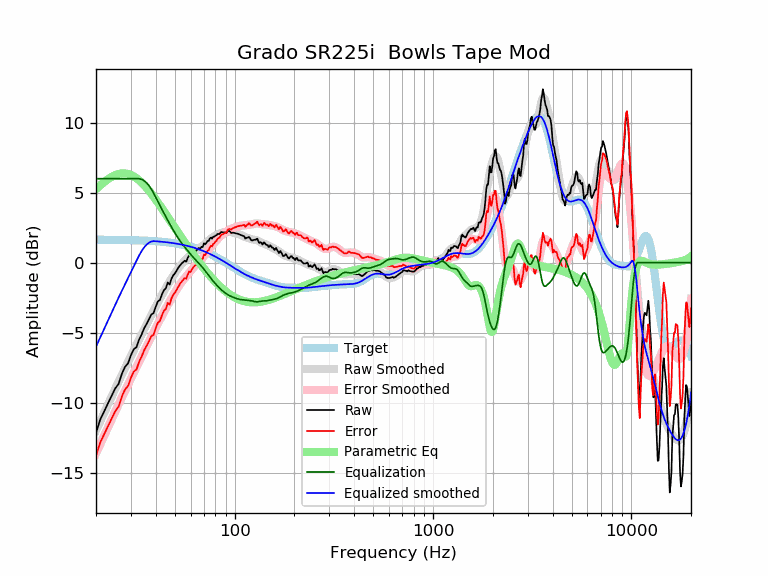

Source data for this figure (header and first rows):
frequency, raw, error, smoothed, error_smoothed, equalization, parametric_eq, equalized_raw, equalized_smoothed, target
20, -12.17, -13.81, -12.00, -13.64, 6.00, 5.25, -6.17, -6.00, 1.64
21, -11.22, -12.86, -11.35, -12.98, 6.00, 5.53, -5.22, -5.35, 1.64
22, -10.63, -12.26, -10.72, -12.36, 6.00, 5.77, -4.63, -4.72, 1.64
23, -10.05, -11.68, -10.12, -11.76, 6.00, 5.97, -4.05, -4.12, 1.63
24, -9.51, -11.14, -9.55, -11.18, 6.00, 6.14, -3.51, -3.55, 1.63
25, -8.99, -10.62, -9.01, -10.64, 6.00, 6.26, -2.99, -3.01, 1.63
26, -8.67, -10.29, -8.50, -10.12, 6.00, 6.34, -2.67, -2.50, 1.62
27, -7.95, -9.57, -8.01, -9.63, 6.00, 6.38, -1.95, -2.01, 1.62
28, -7.45, -9.07, -7.55, -9.16, 6.00, 6.38, -1.45, -1.55, 1.62
29, -7.21, -8.82, -7.10, -8.72, 6.00, 6.34, -1.21, -1.10, 1.61
30, -6.62, -8.23, -6.68, -8.28, 6.00, 6.27, -0.62, -0.68, 1.61
31, -6.19, -7.79, -6.26, -7.87, 6.00, 6.16, -0.19, -0.26, 1.60
32, -6.04, -7.63, -5.87, -7.46, 6.00, 6.03, -0.04, 0.13, 1.60
33, -5.49, -7.08, -5.48, -7.07, 6.00, 5.88, 0.51, 0.52, 1.59
34, -5.12, -6.70, -5.11, -6.69, 5.95, 5.72, 0.83, 0.84, 1.58
35, -4.68, -6.25, -4.75, -6.33, 5.85, 5.53, 1.17, 1.10, 1.58
36, -4.38, -5.95, -4.41, -5.98, 5.70, 5.34, 1.32, 1.29, 1.57
37, -4.05, -5.61, -4.07, -5.63, 5.50, 5.14, 1.46, 1.43, 1.56
38, -3.71, -5.26, -3.75, -5.30, 5.26, 4.93, 1.56, 1.51, 1.55
39, -3.61, -5.15, -3.44, -4.98, 4.98, 4.72, 1.38, 1.54, 1.54
40, -3.16, -4.69, -3.14, -4.67, 4.67, 4.51, 1.51, 1.53, 1.53
41, -2.77, -4.29, -2.85, -4.37, 4.37, 4.30, 1.60, 1.52, 1.52
42, -2.67, -4.17, -2.57, -4.08, 4.08, 4.08, 1.41, 1.51, 1.51
43, -2.27, -3.76, -2.31, -3.80, 3.80, 3.87, 1.53, 1.49, 1.49
44, -1.97, -3.45, -2.05, -3.53, 3.53, 3.67, 1.56, 1.48, 1.48
45, -1.84, -3.30, -1.81, -3.27, 3.27, 3.46, 1.43, 1.46, 1.46
46, -1.42, -2.87, -1.57, -3.02, 3.02, 3.26, 1.60, 1.45, 1.45
47, -1.57, -3.00, -1.35, -2.78, 2.78, 3.06, 1.22, 1.43, 1.43
48, -1.15, -2.56, -1.14, -2.55, 2.55, 2.87, 1.41, 1.42, 1.42
49, -0.91, -2.31, -0.94, -2.33, 2.33, 2.67, 1.43, 1.40, 1.40
50, -0.77, -2.15, -0.74, -2.12, 2.12, 2.49, 1.35, 1.38, 1.38
51, -0.57, -1.93, -0.56, -1.92, 1.92, 2.30, 1.35, 1.36, 1.36
52, -0.36, -1.70, -0.40, -1.74, 1.74, 2.13, 1.38, 1.34, 1.34
53, -0.20, -1.51, -0.25, -1.56, 1.56, 1.95, 1.36, 1.32, 1.32
54, -0.07, -1.36, -0.11, -1.40, 1.40, 1.78, 1.33, 1.29, 1.29
55, 0.04, -1.23, 0.02, -1.25, 1.25, 1.62, 1.29, 1.27, 1.27
56, 0.14, -1.10, 0.13, -1.11, 1.11, 1.45, 1.26, 1.25, 1.25
57, 0.07, -1.15, 0.24, -0.98, 0.98, 1.30, 1.05, 1.22, 1.22
58, 0.34, -0.85, 0.35, -0.85, 0.85, 1.14, 1.19, 1.19, 1.19
59, 0.53, -0.64, 0.45, -0.72, 0.72, 0.99, 1.25, 1.17, 1.17
60, 0.47, -0.67, 0.54, -0.60, 0.60, 0.84, 1.07, 1.14, 1.14
61, 0.65, -0.46, 0.63, -0.48, 0.48, 0.70, 1.13, 1.11, 1.11
62, 0.75, -0.33, 0.72, -0.36, 0.36, 0.56, 1.11, 1.08, 1.08
63, 0.85, -0.20, 0.80, -0.25, 0.25, 0.43, 1.10, 1.05, 1.05
64, 0.85, -0.17, 0.87, -0.15, 0.15, 0.30, 1.00, 1.02, 1.02
65, 0.95, -0.03, 0.94, -0.05, 0.05, 0.17, 1.00, 0.99, 0.99
66, 1.05, 0.10, 1.01, 0.05, -0.05, 0.04, 1.00, 0.95, 0.95
67, 0.99, 0.07, 1.07, 0.15, -0.15, -0.08, 0.84, 0.92, 0.92
68, 1.13, 0.25, 1.14, 0.25, -0.25, -0.20, 0.88, 0.88, 0.88
69, 1.11, 0.26, 1.21, 0.36, -0.36, -0.31, 0.76, 0.85, 0.85
70, 1.39, 0.58, 1.28, 0.47, -0.47, -0.42, 0.92, 0.81, 0.81
71, 1.31, 0.54, 1.36, 0.58, -0.58, -0.53, 0.73, 0.78, 0.78
72, 1.41, 0.67, 1.44, 0.70, -0.70, -0.64, 0.71, 0.74, 0.74
73, 1.55, 0.85, 1.52, 0.82, -0.82, -0.74, 0.74, 0.70, 0.70
74, 1.55, 0.89, 1.59, 0.93, -0.93, -0.84, 0.62, 0.66, 0.66
75, 1.73, 1.11, 1.66, 1.04, -1.04, -0.94, 0.69, 0.62, 0.62
76, 1.79, 1.21, 1.73, 1.14, -1.14, -1.03, 0.65, 0.59, 0.59
77, 1.71, 1.17, 1.78, 1.24, -1.24, -1.12, 0.47, 0.55, 0.55
78, 1.85, 1.35, 1.84, 1.33, -1.33, -1.21, 0.52, 0.51, 0.51
79, 1.85, 1.39, 1.89, 1.42, -1.42, -1.29, 0.43, 0.47, 0.47
... 553 more rows
